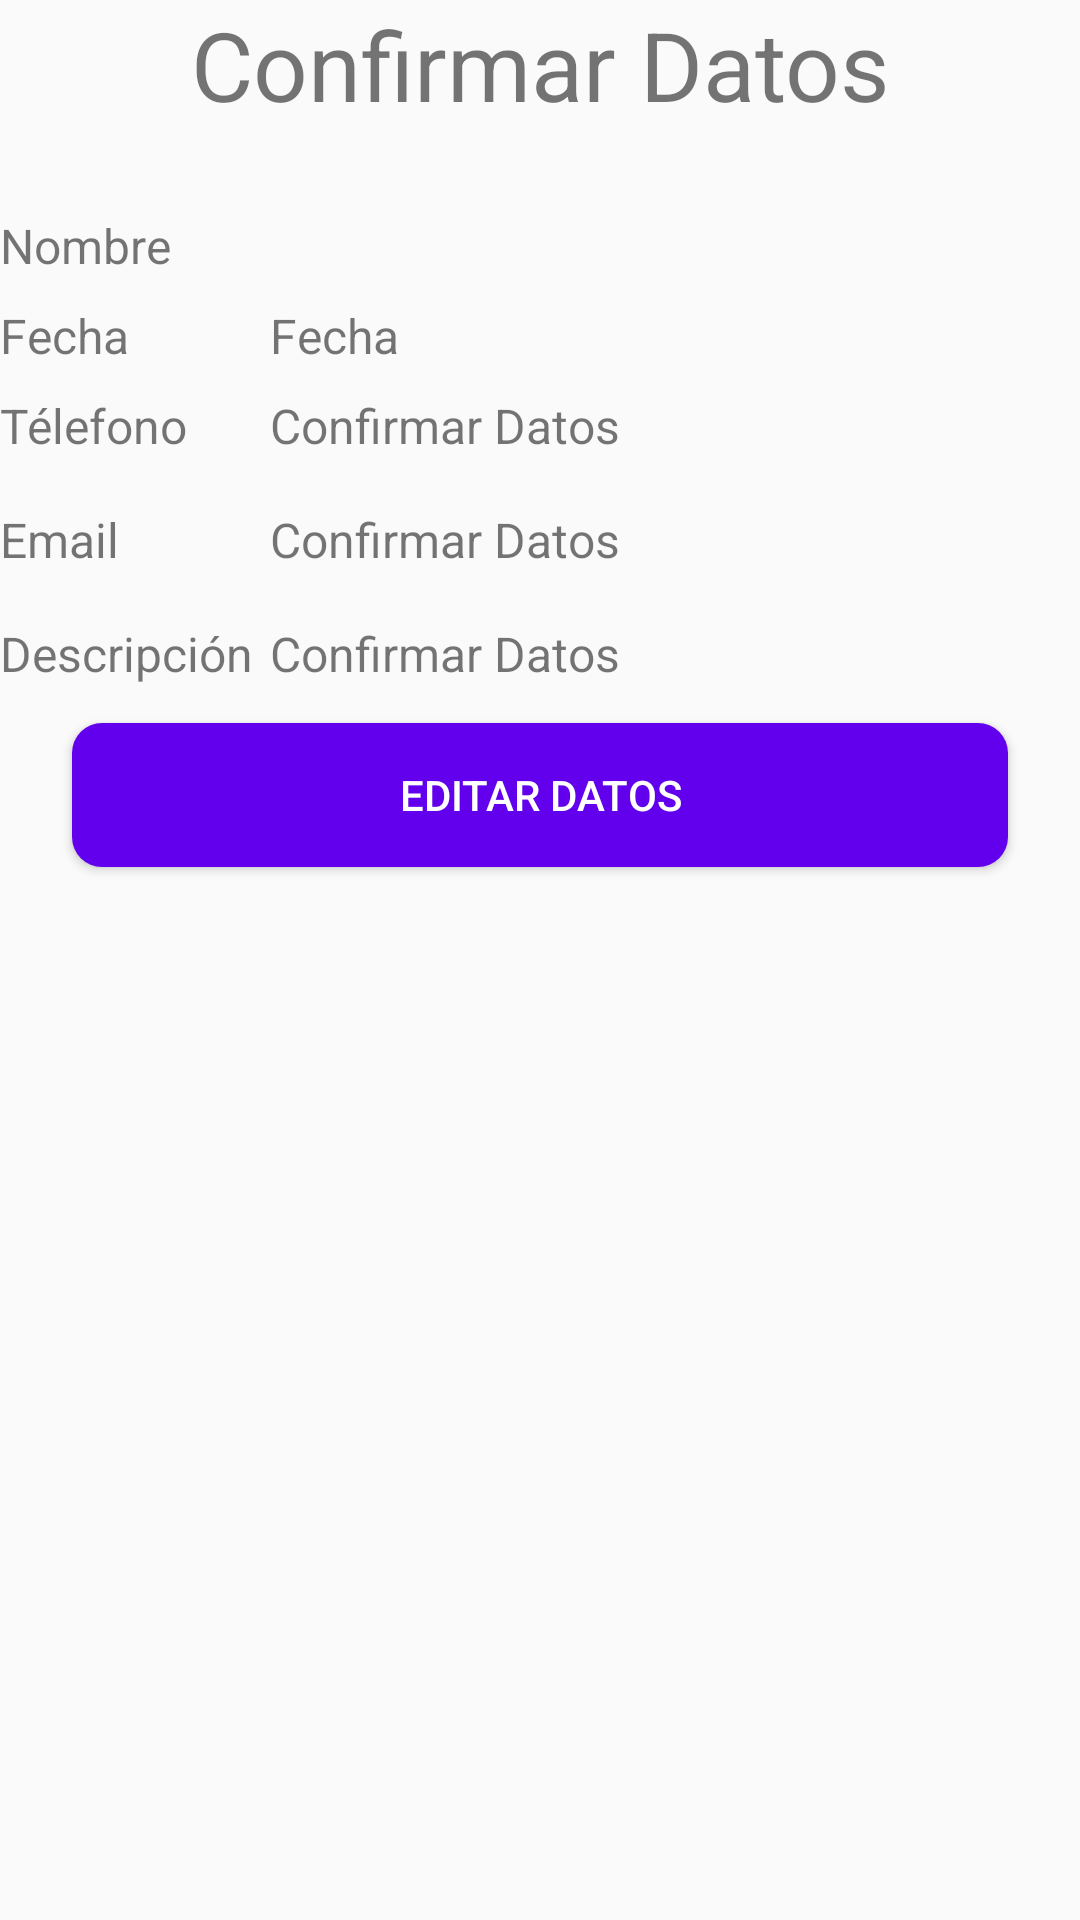

Write the Android layout XML for this screen, with the resource values it uses.
<!-- AndroidManifest.xml: application theme AppTheme -->
<!-- res/layout/confirmacion_datos.xml -->
<?xml version="1.0" encoding="utf-8"?>
<androidx.coordinatorlayout.widget.CoordinatorLayout xmlns:android="http://schemas.android.com/apk/res/android"
    xmlns:app="http://schemas.android.com/apk/res-auto"
    xmlns:tools="http://schemas.android.com/tools"
    android:layout_width="match_parent"
    android:layout_height="match_parent"
    tools:context=".ConfirmacionDatos">


    <RelativeLayout
        android:layout_width="match_parent"
        android:layout_height="match_parent"
        >
        <TextView
            android:id="@+id/tvCdTitle"
            android:layout_width="match_parent"
            android:layout_height="wrap_content"
            android:text="@string/cdTitle"
            android:textSize="@dimen/title"
            android:gravity="center_horizontal"
            />
        <TextView
            android:id="@+id/tvCdName"
            android:layout_width="match_parent"
            android:layout_height="@dimen/widgetHeight"
            android:text="Nombre"
            android:layout_marginTop="24dp"
            android:layout_below="@id/tvCdTitle"
            android:gravity="center_vertical"
            android:textSize="16sp"/>
        <LinearLayout
            android:id="@+id/cdLayoutDate"
            android:layout_width="match_parent"
            android:layout_height="wrap_content"
            android:layout_below="@id/tvCdName"
            android:weightSum="1"
            android:orientation="horizontal">
            <TextView
                android:layout_width="0dp"
                android:layout_height="@dimen/widgetHeight"
                android:text="@string/date"
                android:layout_weight=".25"
                android:gravity="center_vertical"
                android:textSize="16sp"
                />
            <TextView
                android:id="@+id/tvCdDate"
                android:layout_width="0dp"
                android:layout_height="@dimen/widgetHeight"
                android:text="@string/date"
                android:layout_weight=".75"
                android:gravity="center_vertical"
                android:textSize="16sp"
                />
        </LinearLayout>
        <LinearLayout
            android:id="@+id/cdLayoutPhone"
            android:layout_width="match_parent"
            android:layout_height="wrap_content"
            android:layout_below="@id/cdLayoutDate"
            android:weightSum="1"
            android:orientation="horizontal">
            <TextView
                android:layout_width="0dp"
                android:layout_height="@dimen/widgetHeight"
                android:text="@string/phone"
                android:layout_weight=".25"
                android:gravity="center_vertical"
                android:textSize="16sp"
                />
            <TextView
                android:id="@+id/tvCdPhone"
                android:layout_width="0dp"
                android:layout_height="@dimen/widgetHeight"
                android:text="@string/cdTitle"
                android:layout_weight=".75"
                android:gravity="center_vertical"
                android:textSize="16sp"
                />
        </LinearLayout>
        <LinearLayout
            android:id="@+id/cdLayoutEmail"
            android:layout_width="match_parent"
            android:layout_height="wrap_content"
            android:layout_below="@id/cdLayoutPhone"
            android:orientation="horizontal"
            android:layout_marginTop="8dp"
            android:weightSum="1">
            <TextView
                android:layout_width="0dp"
                android:layout_height="@dimen/widgetHeight"
                android:text="@string/email"
                android:layout_weight=".25"
                android:gravity="center_vertical"
                android:textSize="16sp"
                />
            <TextView
                android:id="@+id/tvCdEmail"
                android:layout_width="0dp"
                android:layout_height="@dimen/widgetHeight"
                android:text="@string/cdTitle"
                android:layout_weight=".75"
                android:gravity="center_vertical"
                android:textSize="16sp"
                />
        </LinearLayout>
        <LinearLayout
            android:id="@+id/cdLayoutDescription"
            android:layout_width="match_parent"
            android:layout_height="wrap_content"
            android:orientation="horizontal"
            android:layout_below="@id/cdLayoutEmail"
            android:layout_marginTop="8dp"
            android:weightSum="1">
            <TextView
                android:layout_width="0dp"
                android:layout_height="@dimen/widgetHeight"
                android:text="@string/descripcion"
                android:layout_weight=".25"
                android:gravity="center_vertical"
                android:textSize="16sp"
                />
            <TextView
                android:id="@+id/tvCdDescription"
                android:layout_width="0dp"
                android:layout_height="@dimen/widgetHeight"
                android:text="@string/cdTitle"
                android:layout_weight=".75"
                android:textSize="16sp"
                />
        </LinearLayout>
    <Button
        android:id="@+id/cdSend"
        android:layout_width="match_parent"
        android:layout_height="wrap_content"
        android:text="@string/cdSend"
        android:layout_below="@id/cdLayoutDescription"
        android:theme="@style/Button"
        android:layout_marginLeft="24dp"
        android:layout_marginRight="24dp"
        android:background="@drawable/design_button"
        android:layout_marginTop="8dp"
        />

    </RelativeLayout>
</androidx.coordinatorlayout.widget.CoordinatorLayout>
<!-- resources referenced by this layout -->
<resources>
  <dimen name="title">32sp</dimen>
  <dimen name="widgetHeight">30dp</dimen>
  <!-- drawable design_button (drawable) -->
  <?xml version="1.0" encoding="utf-8"?>
  <shape xmlns:android="http://schemas.android.com/apk/res/android"
      android:shape="rectangle"
      >
      <corners android:radius="10dp"/>
  <solid android:color="@color/colorPrimary"/>
  </shape>
  <string name="cdSend">Editar Datos</string>
  <string name="cdTitle">Confirmar Datos</string>
  <string name="date">Fecha</string>
  <string name="descripcion">Descripción</string>
  <string name="email">Email</string>
  <string name="phone">Télefono</string>
  <style name="Button" parent="Theme.AppCompat.Light">
          <item name="colorButtonNormal">@color/colorPrimary</item>
          <item name="colorControlHighlight">@color/colorPrimaryDark</item>
          <item name="android:textColor">#FFF</item>
      </style>
  <style name="AppTheme" parent="Theme.AppCompat.Light.DarkActionBar">
          
          <item name="colorPrimary">@color/colorPrimary</item>
          <item name="colorPrimaryDark">@color/colorPrimaryDark</item>
          <item name="colorAccent">@color/colorAccent</item>
      </style>
  <!-- not gathered from this repository: default colours our renderer supplied (Android Studio template values) -->
  <color name="colorPrimary">#FF6200EE</color>
  <color name="colorPrimaryDark">#FF3700B3</color>
  <color name="colorAccent">#FF03DAC5</color>
</resources>
